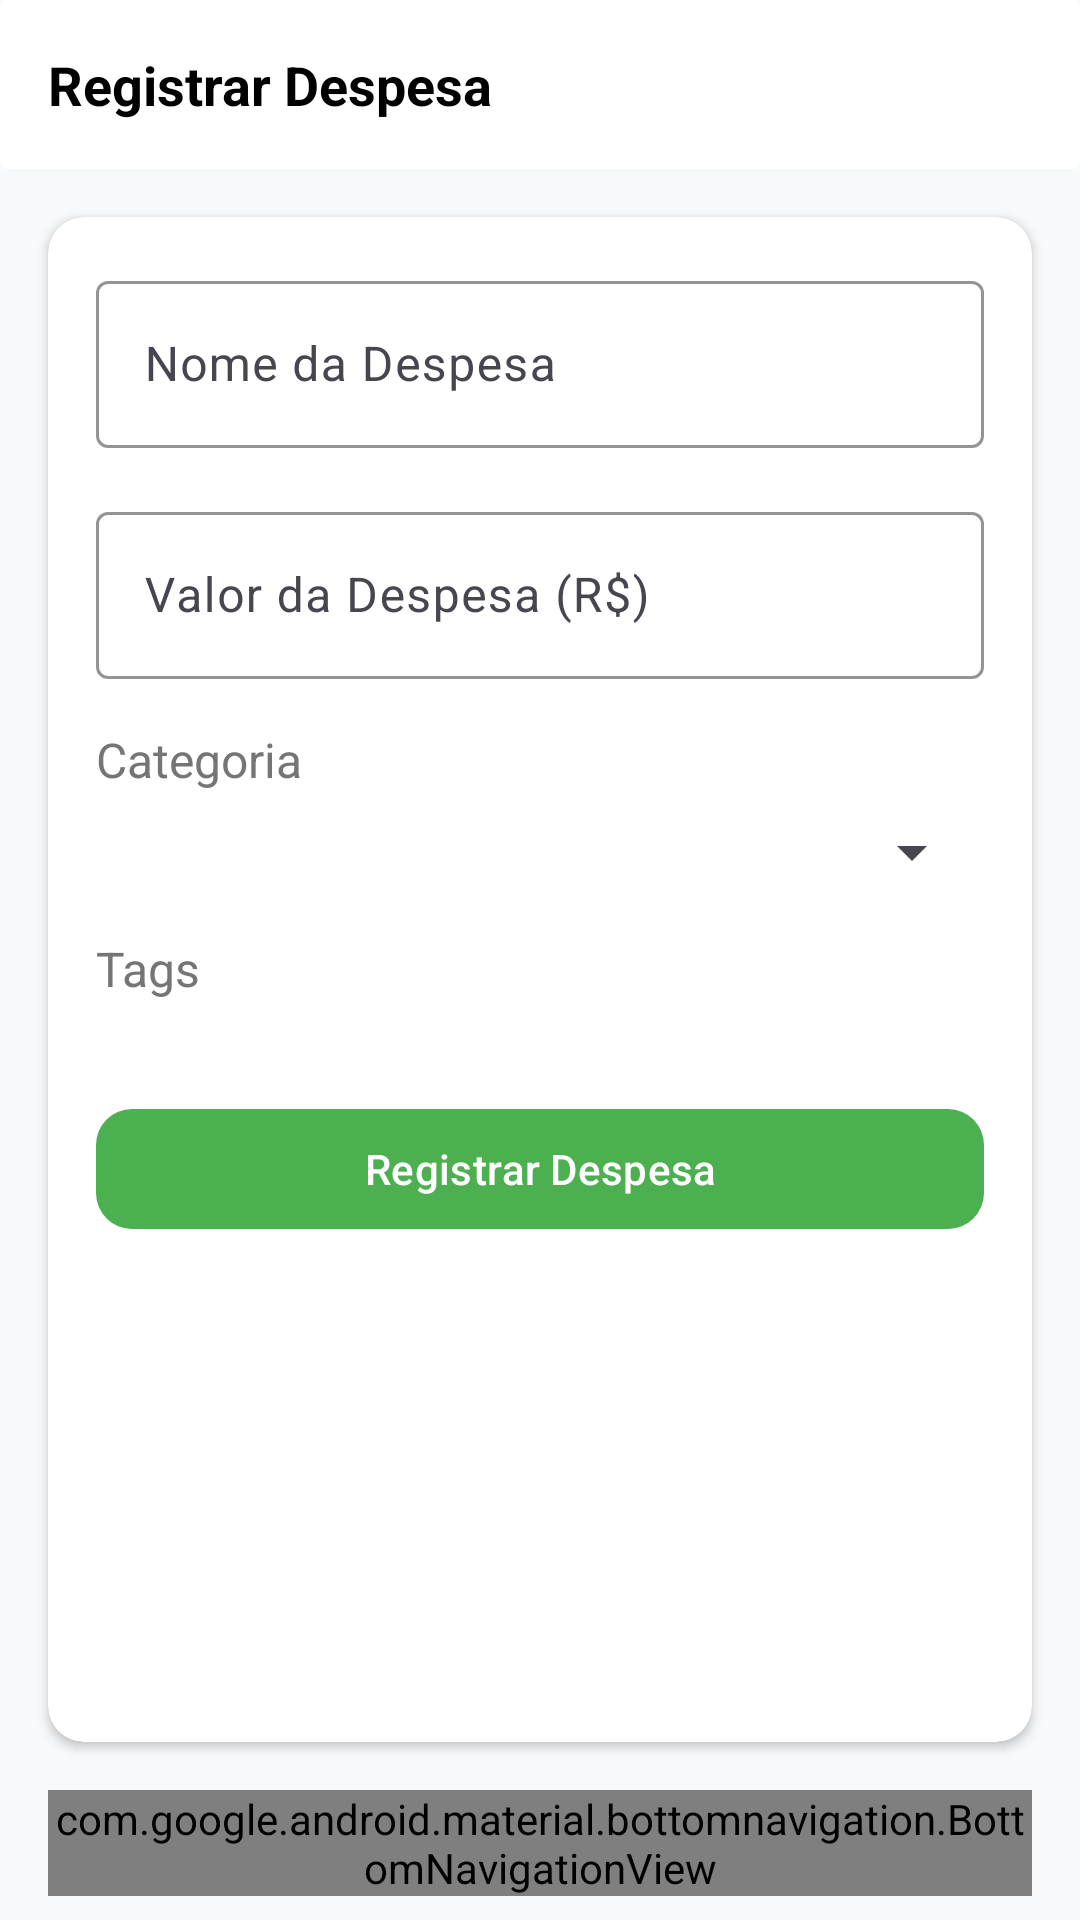

Android layout source for this screen:
<!-- AndroidManifest.xml: application theme Theme.CalculadoraDeGastosDiários -->
<!-- res/layout/activity_registrar_despesa.xml -->
<?xml version="1.0" encoding="utf-8"?>
<androidx.constraintlayout.widget.ConstraintLayout
    xmlns:android="http://schemas.android.com/apk/res/android"
    xmlns:app="http://schemas.android.com/apk/res-auto"
    xmlns:tools="http://schemas.android.com/tools"
    android:layout_width="match_parent"
    android:layout_height="match_parent"
    android:background="#F8F9FA"
    tools:context=".view.activities.RegistrarDespesaActivity">

    <androidx.cardview.widget.CardView
        android:id="@+id/cardHeader"
        android:layout_width="match_parent"
        android:layout_height="wrap_content"
        app:cardElevation="0dp"
        app:cardBackgroundColor="@color/white"
        app:layout_constraintTop_toTopOf="parent">

        <androidx.constraintlayout.widget.ConstraintLayout
            android:layout_width="match_parent"
            android:layout_height="wrap_content"
            android:padding="16dp">

            <TextView
                android:id="@+id/tvAppTitle"
                android:layout_width="wrap_content"
                android:layout_height="wrap_content"
                android:text="Registrar Despesa"
                android:textSize="18sp"
                android:textColor="@color/black"
                android:textStyle="bold"
                app:layout_constraintStart_toStartOf="parent"
                app:layout_constraintTop_toTopOf="parent" />

        </androidx.constraintlayout.widget.ConstraintLayout>
    </androidx.cardview.widget.CardView>

    <androidx.cardview.widget.CardView
        android:id="@+id/cardFormulario"
        android:layout_width="match_parent"
        android:layout_height="0dp"
        android:layout_margin="16dp"
        app:cardCornerRadius="12dp"
        app:cardElevation="2dp"
        app:layout_constraintTop_toBottomOf="@id/cardHeader"
        app:layout_constraintBottom_toTopOf="@id/bottomNavigationView">

        <androidx.constraintlayout.widget.ConstraintLayout
            android:layout_width="match_parent"
            android:layout_height="match_parent"
            android:padding="16dp">

            <com.google.android.material.textfield.TextInputLayout
                android:id="@+id/inputNomeDespesa"
                android:layout_width="match_parent"
                android:layout_height="wrap_content"
                android:hint="Nome da Despesa"
                app:boxStrokeColor="@color/green_primary"
                app:layout_constraintTop_toTopOf="parent">

                <com.google.android.material.textfield.TextInputEditText
                    android:id="@+id/edtNomeDespesa"
                    android:layout_width="match_parent"
                    android:layout_height="wrap_content"/>
            </com.google.android.material.textfield.TextInputLayout>

            <com.google.android.material.textfield.TextInputLayout
                android:id="@+id/inputValorDespesa"
                android:layout_width="match_parent"
                android:layout_height="wrap_content"
                android:hint="Valor da Despesa (R$)"
                android:layout_marginTop="16dp"
                app:boxStrokeColor="@color/green_primary"
                app:layout_constraintTop_toBottomOf="@id/inputNomeDespesa">

                <com.google.android.material.textfield.TextInputEditText
                    android:id="@+id/edtValorDespesa"
                    android:layout_width="match_parent"
                    android:layout_height="wrap_content"
                    android:inputType="numberDecimal"/>
            </com.google.android.material.textfield.TextInputLayout>

            <TextView
                android:id="@+id/tvCategoriaLabel"
                android:layout_width="wrap_content"
                android:layout_height="wrap_content"
                android:text="Categoria"
                android:textSize="16sp"
                android:textColor="#757575"
                android:layout_marginTop="16dp"
                app:layout_constraintTop_toBottomOf="@id/inputValorDespesa"
                app:layout_constraintStart_toStartOf="parent"/>

            <Spinner
                android:id="@+id/spinnerCategoria"
                android:layout_width="match_parent"
                android:layout_height="wrap_content"
                android:layout_marginTop="8dp"
                app:layout_constraintTop_toBottomOf="@id/tvCategoriaLabel"/>

            <TextView
                android:id="@+id/tvTagsLabel"
                android:layout_width="wrap_content"
                android:layout_height="wrap_content"
                android:text="Tags"
                android:textSize="16sp"
                android:textColor="#757575"
                android:layout_marginTop="16dp"
                app:layout_constraintTop_toBottomOf="@id/spinnerCategoria"
                app:layout_constraintStart_toStartOf="parent"/>

            <HorizontalScrollView
                android:id="@+id/scrollViewTags"
                android:layout_width="0dp"
                android:layout_height="wrap_content"
                android:layout_marginTop="8dp"
                app:layout_constraintTop_toBottomOf="@id/tvTagsLabel"
                app:layout_constraintStart_toStartOf="parent"
                app:layout_constraintEnd_toEndOf="parent">

                <com.google.android.material.chip.ChipGroup
                    android:id="@+id/chipGroupTags"
                    android:layout_width="wrap_content"
                    android:layout_height="wrap_content" />

            </HorizontalScrollView>

            <com.google.android.material.button.MaterialButton
                android:id="@+id/btnRegistrarDespesa"
                android:layout_width="match_parent"
                android:layout_height="wrap_content"
                android:text="Registrar Despesa"
                android:layout_marginTop="24dp"
                app:backgroundTint="@color/green_primary"
                android:textColor="@color/white"
                app:cornerRadius="12dp"
                app:layout_constraintTop_toBottomOf="@id/scrollViewTags"/>

        </androidx.constraintlayout.widget.ConstraintLayout>
    </androidx.cardview.widget.CardView>

    <com.google.android.material.bottomnavigation.BottomNavigationView
        android:id="@+id/bottomNavigationView"
        android:layout_width="match_parent"
        android:layout_height="wrap_content"
        android:layout_marginHorizontal="16dp"
        android:layout_marginBottom="8dp"
        android:background="@drawable/bottom_nav_background"
        app:itemIconTint="@drawable/nav_item_color_state"
        app:itemTextColor="@drawable/nav_item_color_state"
        app:labelVisibilityMode="labeled"
        app:layout_constraintBottom_toBottomOf="parent"
        app:menu="@menu/bottom_nav_menu" />

</androidx.constraintlayout.widget.ConstraintLayout>
<!-- resources referenced by this layout -->
<resources>
  <color name="black">#FF000000</color>
  <color name="green_primary">#4CAF50</color>
  <color name="white">#FFFFFFFF</color>
  <!-- drawable nav_item_color_state (drawable) -->
  <?xml version="1.0" encoding="utf-8"?>
  <selector xmlns:android="http://schemas.android.com/apk/res/android">
      <item android:color="@color/green_primary" android:state_checked="true" />
      <item android:color="#757575" />
  </selector>
  <style name="Theme.CalculadoraDeGastosDiários" parent="Base.Theme.CalculadoraDeGastos" />
  <style name="Base.Theme.CalculadoraDeGastos" parent="Theme.Material3.DayNight.NoActionBar">
  
          <item name="colorPrimary">@color/green_primary</item>
          <item name="colorPrimaryVariant">@color/green_dark</item>
          <item name="colorOnPrimary">@color/white</item>
          <item name="colorSecondary">@color/green_medium</item>
          <item name="colorSecondaryVariant">@color/green_dark</item>
          <item name="colorOnSecondary">@color/white</item>
  
          <item name="android:statusBarColor">@color/white</item>
          <item name="android:windowLightStatusBar">true</item>
  
          <item name="android:windowBackground">@color/background_light</item>
      </style>
  <color name="green_dark">#388E3C</color>
  <color name="green_medium">#388E3C</color>
  <color name="background_light">#F8F9FA</color>
</resources>
